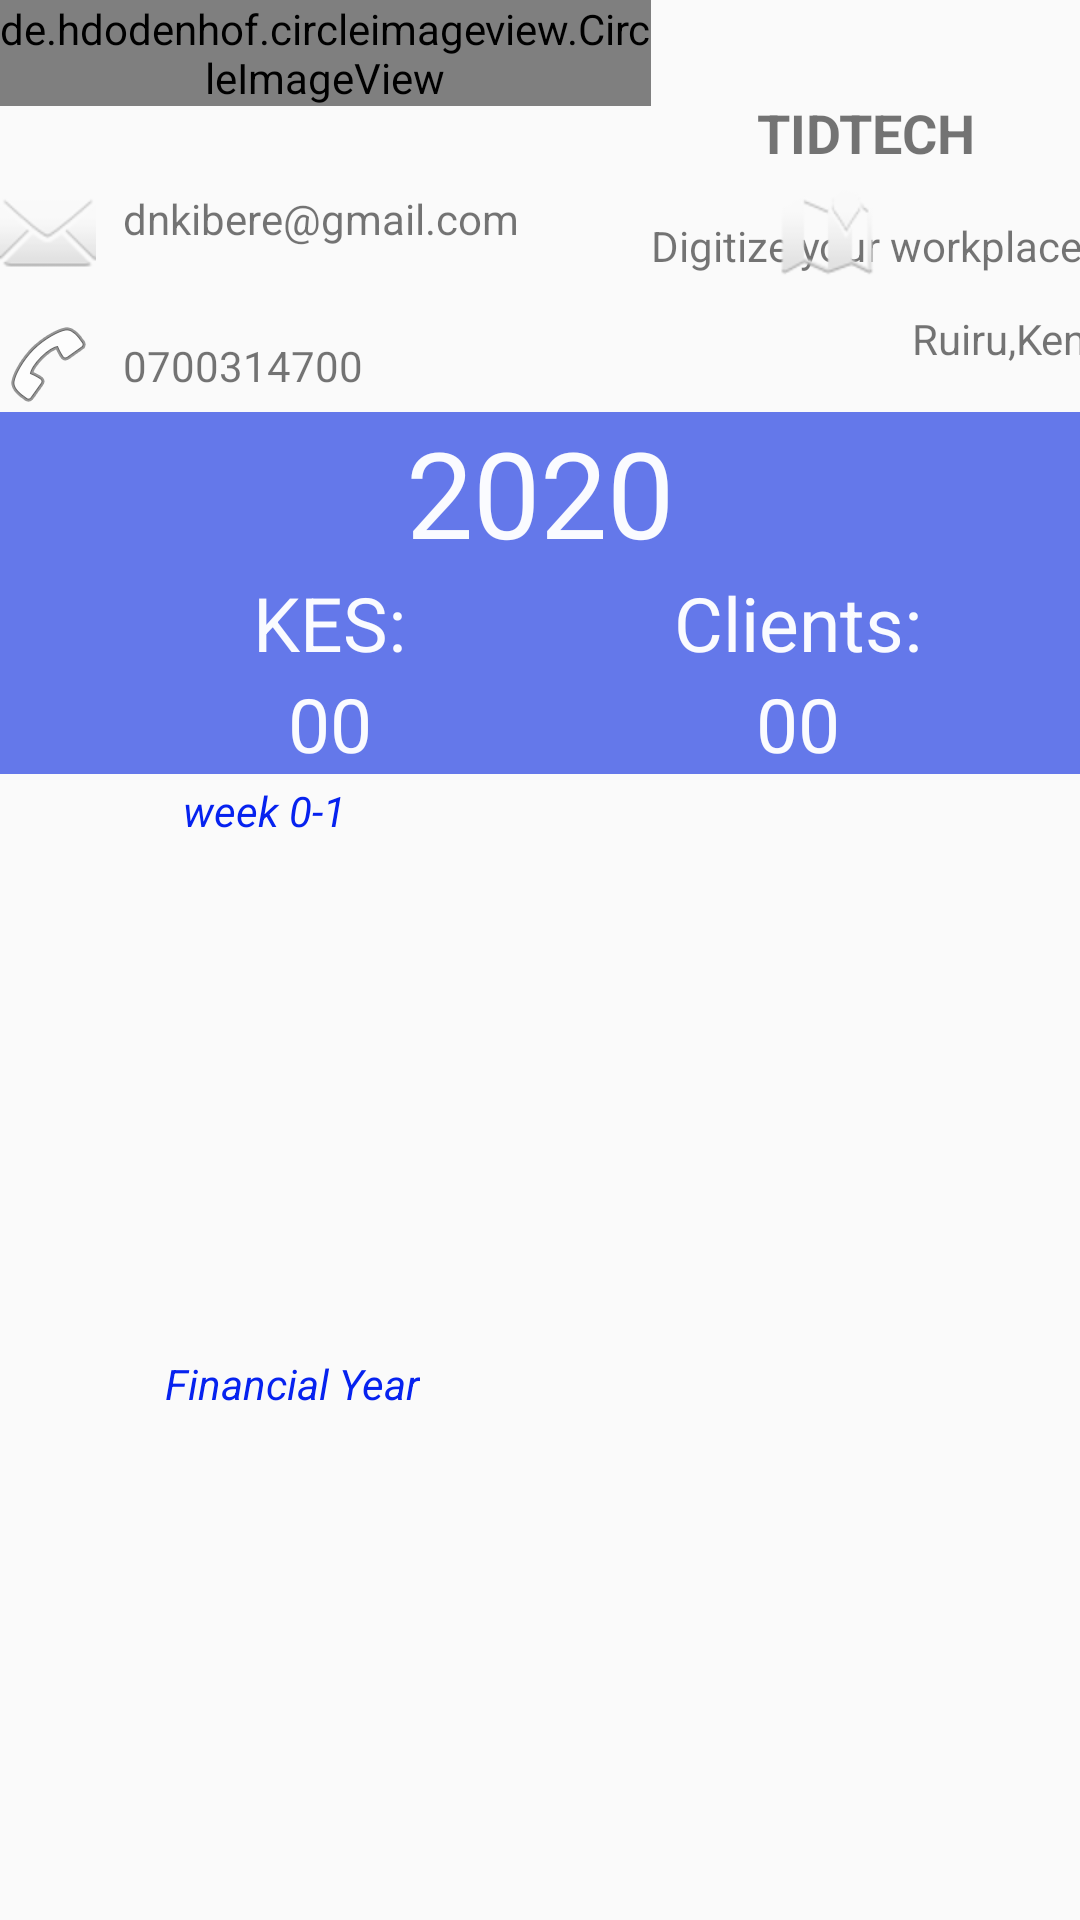

Layout XML and referenced resources for this Android screen:
<!-- AndroidManifest.xml: application theme Theme.AppCompat.Light -->
<!-- res/layout/fragment_company_stat_fragment.xml -->
<?xml version="1.0" encoding="utf-8"?>
<androidx.constraintlayout.widget.ConstraintLayout
    xmlns:android="http://schemas.android.com/apk/res/android"
    xmlns:tools="http://schemas.android.com/tools"
    android:layout_width="match_parent"
    android:layout_height="match_parent"
    xmlns:app="http://schemas.android.com/apk/res-auto"
    tools:context=".company_stat_fragment">

    <androidx.constraintlayout.widget.ConstraintLayout
        android:id="@+id/compstatsconstraint"
        android:layout_width="0dp"
        android:layout_height="wrap_content"
        app:layout_constraintBottom_toTopOf="@id/constraintLayout"
        app:layout_constraintEnd_toEndOf="parent"
        app:layout_constraintStart_toStartOf="parent"
        app:layout_constraintTop_toTopOf="parent">

        <de.hdodenhof.circleimageview.CircleImageView
            android:id="@+id/comp_logo"
            android:layout_width="0dp"
            android:layout_height="wrap_content"
            android:src="@mipmap/logo1_launcher"
            app:layout_constraintBottom_toTopOf="@id/emailtxt"
            app:layout_constraintEnd_toStartOf="@id/subtitletxt"
            app:layout_constraintStart_toStartOf="parent"
            app:layout_constraintTop_toTopOf="parent"
            app:layout_constraintVertical_bias="0.060000002" />

        <TextView
            android:id="@+id/titletxt"
            android:layout_width="wrap_content"
            android:layout_height="wrap_content"
            android:layout_marginTop="32dp"
            android:text="TIDTECH"
            android:textSize="18sp"
            android:textStyle="bold"
            app:layout_constraintEnd_toEndOf="parent"
            app:layout_constraintHorizontal_bias="0.506"
            app:layout_constraintStart_toEndOf="@+id/comp_logo"
            app:layout_constraintTop_toTopOf="parent" />

        <TextView
            android:id="@+id/emailtxt"
            android:layout_width="wrap_content"
            android:layout_height="wrap_content"
            android:layout_marginStart="9dp"
            android:layout_marginTop="28dp"
            android:text="dnkibere@gmail.com"
            app:layout_constraintStart_toEndOf="@+id/imageView6"
            app:layout_constraintTop_toBottomOf="@+id/comp_logo" />

        <TextView
            android:id="@+id/phonetxt"
            android:layout_width="wrap_content"
            android:layout_height="wrap_content"
            android:layout_marginStart="9dp"
            android:layout_marginTop="19dp"
            android:text="0700314700"
            app:layout_constraintStart_toEndOf="@+id/imageView4"
            app:layout_constraintTop_toBottomOf="@+id/imageView6" />

        <TextView
            android:id="@+id/locationtxt"
            android:layout_width="wrap_content"
            android:layout_height="wrap_content"
            android:layout_marginStart="12dp"
            android:layout_marginTop="12dp"
            android:text="Ruiru,Kenya"
            app:layout_constraintStart_toEndOf="@+id/imageView7"
            app:layout_constraintTop_toBottomOf="@+id/subtitletxt" />

        <TextView
            android:id="@+id/subtitletxt"
            android:layout_width="wrap_content"
            android:layout_height="wrap_content"
            android:layout_marginTop="16dp"
            android:inputType="textMultiLine"
            android:text="Digitize your workplace"
            app:layout_constraintEnd_toEndOf="@id/titletxt"
            app:layout_constraintStart_toStartOf="@+id/titletxt"
            app:layout_constraintTop_toBottomOf="@+id/titletxt" />

        <ImageView
            android:id="@+id/imageView4"
            android:layout_width="wrap_content"
            android:layout_height="wrap_content"
            android:layout_marginTop="12dp"
            android:layout_marginEnd="9dp"
            android:src="@android:drawable/ic_menu_call"
            app:layout_constraintBottom_toBottomOf="parent"
            app:layout_constraintEnd_toStartOf="@+id/phonetxt"
            app:layout_constraintStart_toStartOf="parent"
            app:layout_constraintTop_toBottomOf="@+id/imageView6" />

        <ImageView
            android:id="@+id/imageView6"
            android:layout_width="wrap_content"
            android:layout_height="wrap_content"
            android:layout_marginTop="26dp"
            android:layout_marginEnd="9dp"
            android:src="@android:drawable/ic_dialog_email"
            app:layout_constraintEnd_toStartOf="@+id/emailtxt"
            app:layout_constraintStart_toStartOf="parent"
            app:layout_constraintTop_toBottomOf="@+id/comp_logo" />

        <ImageView
            android:id="@+id/imageView7"
            android:layout_width="wrap_content"
            android:layout_height="wrap_content"
            android:layout_marginStart="87dp"
            android:layout_marginTop="26dp"
            android:layout_marginEnd="12dp"
            android:src="@android:drawable/ic_dialog_map"
            app:layout_constraintEnd_toStartOf="@+id/locationtxt"
            app:layout_constraintStart_toEndOf="@+id/emailtxt"
            app:layout_constraintTop_toBottomOf="@+id/comp_logo" />
    </androidx.constraintlayout.widget.ConstraintLayout>

    <androidx.constraintlayout.widget.ConstraintLayout
        android:id="@+id/constraintLayout"
        android:layout_width="0dp"
        android:layout_height="wrap_content"
        android:background="@color/colorPrimary"
        app:layout_constraintEnd_toEndOf="parent"
        app:layout_constraintStart_toStartOf="parent"
        app:layout_constraintBottom_toTopOf="@+id/comp_week_recycler"
        app:layout_constraintTop_toBottomOf="@id/compstatsconstraint"
        >

        <TextView
            android:id="@+id/year"
            android:layout_width="wrap_content"
            android:layout_height="wrap_content"
            android:text="2020"
            android:textColor="#F7FFFFFF"
            android:textSize="40sp"
            app:layout_constraintLeft_toLeftOf="parent"
            app:layout_constraintRight_toRightOf="parent"
            app:layout_constraintTop_toTopOf="parent" />

        <TextView
            android:id="@+id/sa"
            android:layout_width="wrap_content"
            android:layout_height="wrap_content"
            android:text="KES:"
            android:textColor="#F7FFFFFF"
            android:textSize="25sp"
            app:layout_constraintEnd_toStartOf="@id/year"
            app:layout_constraintHorizontal_bias="0.0"
            app:layout_constraintStart_toStartf="parent"
            app:layout_constraintTop_toBottomOf="@id/year" />

        <TextView
            android:id="@+id/comp_sales"
            android:layout_width="wrap_content"
            android:layout_height="wrap_content"
            android:text="00"
            android:textColor="#F7FFFFFF"
            android:textSize="25sp"
            app:layout_constraintEnd_toEndOf="@+id/sa"
            app:layout_constraintStart_toStartOf="@id/sa"
            app:layout_constraintTop_toBottomOf="@id/sa" />

        <TextView
            android:id="@+id/cli"
            android:layout_width="wrap_content"
            android:layout_height="wrap_content"
            android:text="Clients:"
            android:textColor="#F7FFFFFF"
            android:textSize="25sp"
            app:layout_constraintEnd_toEndOf="parent"
            app:layout_constraintHorizontal_bias="0.0"
            app:layout_constraintStart_toEndOf="@id/year"
            app:layout_constraintTop_toBottomOf="@id/year" />

        <TextView
            android:id="@+id/client_served"
            android:layout_width="wrap_content"
            android:layout_height="wrap_content"
            android:text="00"
            android:textColor="#F7FFFFFF"
            android:textSize="25sp"
            app:layout_constraintEnd_toEndOf="@id/cli"
            app:layout_constraintStart_toStartOf="@id/cli"
            app:layout_constraintTop_toBottomOf="@id/cli" />

    </androidx.constraintlayout.widget.ConstraintLayout>
    <TextView
        android:id="@+id/wkno"
        android:layout_width="wrap_content"
        android:layout_height="wrap_content"
        android:text="week 0-1"
        android:textColor="#0622EF"
        android:textSize="14sp"
        android:textStyle="italic"
        app:layout_constraintBottom_toTopOf="@id/comp_week_recycler"
        app:layout_constraintEnd_toEndOf="parent"
        app:layout_constraintHorizontal_bias="0.2"
        app:layout_constraintStart_toStartOf="parent"
        app:layout_constraintTop_toBottomOf="@id/constraintLayout" />
    <TextView
        android:id="@+id/mnth"
        android:layout_width="wrap_content"
        android:layout_height="wrap_content"
        android:text="Financial Year"
        android:textColor="#0622EF"
        android:textSize="14sp"
        android:textStyle="italic"
        app:layout_constraintBottom_toTopOf="@id/comp_month_recycler"
        app:layout_constraintEnd_toEndOf="parent"
        app:layout_constraintHorizontal_bias="0.2"
        app:layout_constraintStart_toStartOf="parent"
        app:layout_constraintTop_toBottomOf="@id/comp_week_recycler" />

    <TextView
        android:id="@+id/empty_txt"
        android:layout_width="wrap_content"
        android:layout_height="wrap_content"
        android:textColor="#E80C0C"
        android:visibility="invisible"
        app:layout_constraintBottom_toBottomOf="parent"
        app:layout_constraintEnd_toEndOf="parent"
        app:layout_constraintStart_toStartOf="parent"
        app:layout_constraintTop_toTopOf="parent"
        app:layout_constraintVertical_bias="0.5" />

    <androidx.recyclerview.widget.RecyclerView
        android:id="@+id/comp_week_recycler"
        android:layout_width="0dp"
        android:layout_height="0dp"
        android:layout_marginTop="24dp"
        app:layout_constraintBottom_toTopOf="@id/comp_month_recycler"
        app:layout_constraintEnd_toEndOf="parent"
        app:layout_constraintStart_toStartOf="parent"
        app:layout_constraintTop_toBottomOf="@+id/constraintLayout"
        tools:listitem="@layout/month_total_recycler" />

    <androidx.recyclerview.widget.RecyclerView
        android:id="@+id/comp_month_recycler"
        android:layout_width="0dp"
        android:layout_height="0dp"
        android:layout_marginTop="24dp"
        app:layout_constraintBottom_toBottomOf="parent"
        app:layout_constraintEnd_toEndOf="parent"
        app:layout_constraintStart_toStartOf="parent"
        app:layout_constraintTop_toBottomOf="@+id/comp_week_recycler"
        tools:listitem="@layout/month_total_recycler" />

</androidx.constraintlayout.widget.ConstraintLayout>
<!-- res/layout/month_total_recycler.xml (included above) -->
<?xml version="1.0" encoding="utf-8"?>
<androidx.constraintlayout.widget.ConstraintLayout
    xmlns:android="http://schemas.android.com/apk/res/android"
    xmlns:app="http://schemas.android.com/apk/res-auto"
    android:layout_width="wrap_content"
    android:layout_height="wrap_content"
    android:background="#E8EAF6">

    <ImageView
        android:id="@+id/imageView5"
        android:layout_width="wrap_content"
        android:layout_height="0dp"
        app:layout_constraintBottom_toBottomOf="@id/curr_Wcli"
        app:layout_constraintEnd_toStartOf="@+id/cur_Wsa"
        app:layout_constraintStart_toStartOf="@id/guideline6"
        app:layout_constraintTop_toTopOf="@id/cur_Wsa"
        app:srcCompat="@drawable/icons8_sales_performance_40" />

    <TextView
        android:id="@+id/time"
        android:layout_width="wrap_content"
        android:layout_height="wrap_content"
        android:layout_marginBottom="8dp"
        android:text="DAY"
        android:textColor="#12DDCA"
        app:layout_constraintBottom_toTopOf="@+id/imageView5"
        app:layout_constraintEnd_toEndOf="parent"
        app:layout_constraintStart_toStartOf="@id/guideline6"
        app:layout_constraintTop_toTopOf="parent" />

    <TextView
        android:id="@+id/cur_Wsa"
        android:layout_width="wrap_content"
        android:layout_height="wrap_content"
        android:fontFamily="sans-serif-black"
        android:text="KES:"
        app:layout_constraintBottom_toTopOf="@id/curr_Wcli"
        app:layout_constraintEnd_toStartOf="@id/info"
        app:layout_constraintStart_toEndOf="@id/imageView5"
        app:layout_constraintTop_toBottomOf="@id/time"
        app:layout_constraintVertical_chainStyle="spread_inside" />

    <TextView
        android:id="@+id/info"
        android:layout_width="wrap_content"
        android:layout_height="wrap_content"
        android:fontFamily="sans-serif-black"
        app:layout_constraintBottom_toBottomOf="@id/cur_Wsa"
        app:layout_constraintEnd_toEndOf="parent"
        app:layout_constraintStart_toEndOf="@id/cur_Wsa"
        app:layout_constraintTop_toTopOf="@id/cur_Wsa" />

    <TextView
        android:id="@+id/curr_Wcli"
        android:layout_width="wrap_content"
        android:layout_height="wrap_content"
        android:layout_marginBottom="1dp"
        android:fontFamily="sans-serif-medium"
        android:text="Clients:"
        app:layout_constraintBottom_toBottomOf="parent"
        app:layout_constraintEnd_toStartOf="@id/clientele"
        app:layout_constraintStart_toEndOf="@id/imageView5"
        app:layout_constraintTop_toBottomOf="@id/cur_Wsa" />

    <TextView
        android:id="@+id/clientele"
        android:layout_width="wrap_content"
        android:layout_height="wrap_content"
        android:layout_marginEnd="16dp"
        android:fontFamily="sans-serif-medium"
        app:layout_constraintBottom_toBottomOf="@id/curr_Wcli"
        app:layout_constraintEnd_toEndOf="parent"
        app:layout_constraintStart_toEndOf="@id/curr_Wcli"
        app:layout_constraintTop_toTopOf="@id/curr_Wcli" />

    <androidx.constraintlayout.widget.Guideline
        android:id="@+id/guideline6"
        android:layout_width="wrap_content"
        android:layout_height="wrap_content"
        android:orientation="vertical"
        app:layout_constraintGuide_begin="10dp" />
</androidx.constraintlayout.widget.ConstraintLayout>
<!-- resources referenced by this layout -->
<resources>
  <color name="colorPrimary">#6478EA</color>
  <!-- drawable icons8_sales_performance_40: png bitmap (drawable, 729 bytes) -->
  <!-- mipmap logo1_launcher: png bitmap (mipmap-hdpi, 3607 bytes) -->
</resources>
